Dataset: improved_letters (GitHub, ul8ziz/thamudic-language-module). Classes: letter 1, letter 10, letter 11, letter 12, letter 13, letter 14, letter 15, letter 16, letter 17, letter 18, letter 19, letter 2, letter 20, letter 21, letter 22, letter 23, letter 24, letter 25, letter 26, letter 27, letter 28, letter 3, letter 4, letter 5, letter 6, letter 7, letter 8, letter 9.

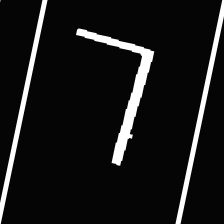
Label: letter 23

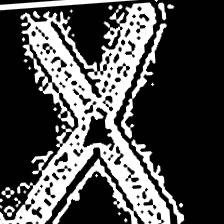
Label: letter 3

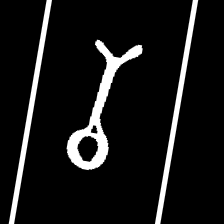
Label: letter 14

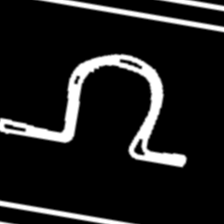
Label: letter 19

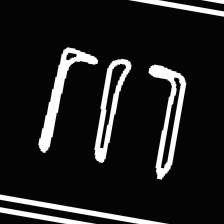
Label: letter 6

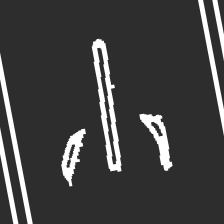
Label: letter 9
